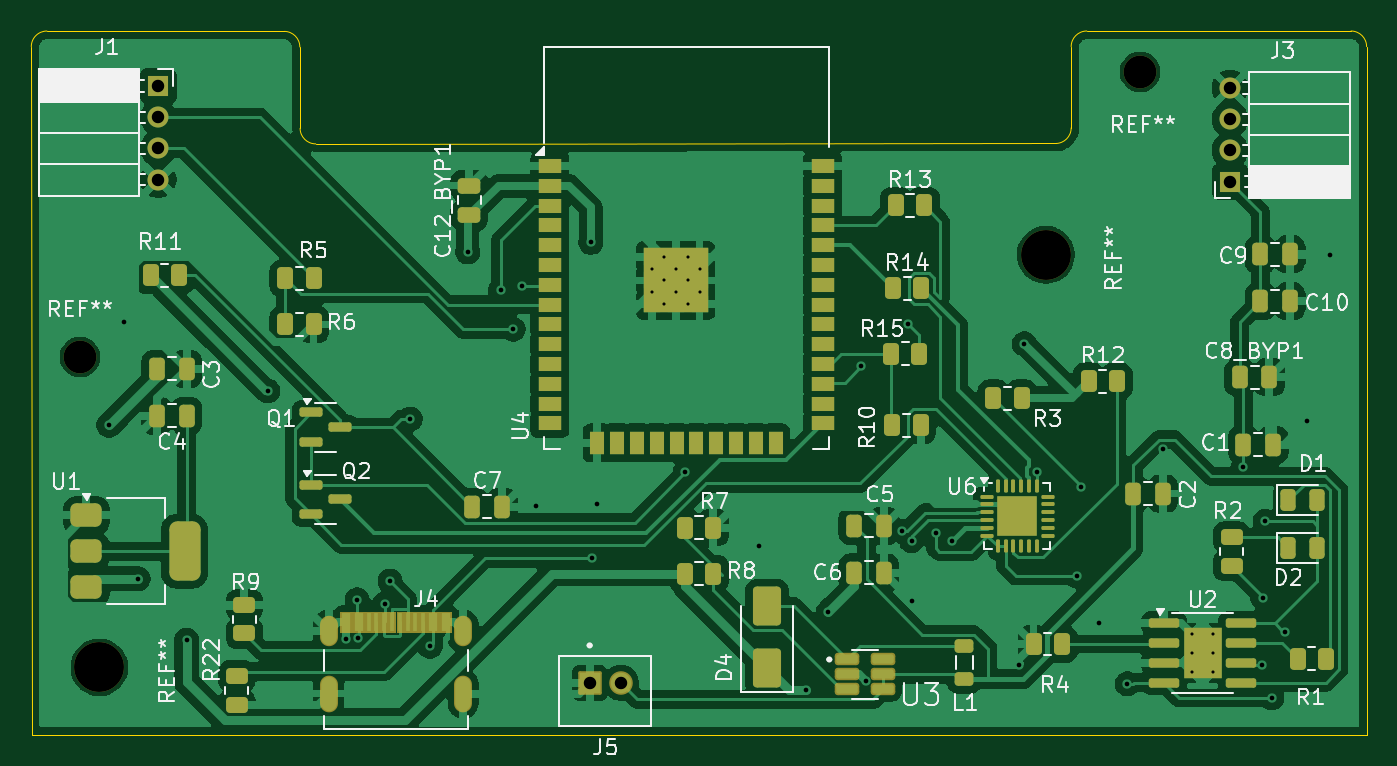
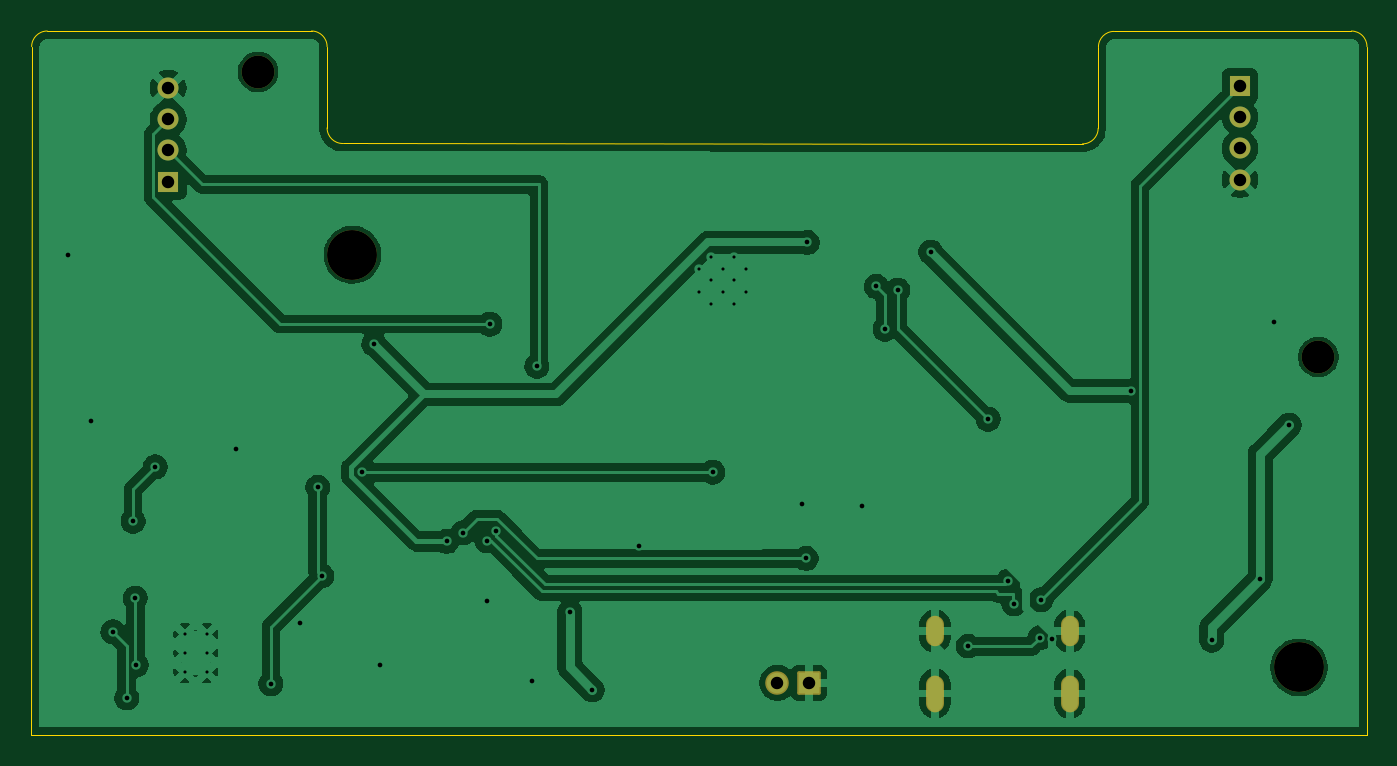
Circuit board: 11 layer files. Board 85.7 x 45.1 mm.
- bottom_copper: sub_unit-B_Cu.gbl (91491 bytes)
- bottom_mask: sub_unit-B_Mask.gbs (1960 bytes)
- paste: sub_unit-B_Paste.gbp (451 bytes)
- bottom_silk: sub_unit-B_Silkscreen.gbo (452 bytes)
- outline: sub_unit-Edge_Cuts.gm1 (1340 bytes)
- top_copper: sub_unit-F_Cu.gtl (197365 bytes)
- top_mask: sub_unit-F_Mask.gts (12306 bytes)
- paste: sub_unit-F_Paste.gtp (8587 bytes)
- top_silk: sub_unit-F_Silkscreen.gto (72202 bytes)
- drill: sub_unit-NPTH.drl (462 bytes)
- drill: sub_unit-PTH.drl (2026 bytes)

=== bottom_copper: sub_unit-B_Cu.gbl (91491 bytes, source omitted) ===
=== bottom_mask: sub_unit-B_Mask.gbs (1960 bytes, source withheld) ===
=== paste: sub_unit-B_Paste.gbp ===
%TF.GenerationSoftware,KiCad,Pcbnew,9.0.4*%
%TF.CreationDate,2025-10-24T17:48:01+05:30*%
%TF.ProjectId,sub_unit,7375625f-756e-4697-942e-6b696361645f,rev?*%
%TF.SameCoordinates,Original*%
%TF.FileFunction,Paste,Bot*%
%TF.FilePolarity,Positive*%
%FSLAX46Y46*%
G04 Gerber Fmt 4.6, Leading zero omitted, Abs format (unit mm)*
G04 Created by KiCad (PCBNEW 9.0.4) date 2025-10-24 17:48:01*
%MOMM*%
%LPD*%
G01*
G04 APERTURE LIST*
G04 APERTURE END LIST*
M02*

=== bottom_silk: sub_unit-B_Silkscreen.gbo ===
%TF.GenerationSoftware,KiCad,Pcbnew,9.0.4*%
%TF.CreationDate,2025-10-24T17:48:01+05:30*%
%TF.ProjectId,sub_unit,7375625f-756e-4697-942e-6b696361645f,rev?*%
%TF.SameCoordinates,Original*%
%TF.FileFunction,Legend,Bot*%
%TF.FilePolarity,Positive*%
%FSLAX46Y46*%
G04 Gerber Fmt 4.6, Leading zero omitted, Abs format (unit mm)*
G04 Created by KiCad (PCBNEW 9.0.4) date 2025-10-24 17:48:01*
%MOMM*%
%LPD*%
G01*
G04 APERTURE LIST*
G04 APERTURE END LIST*
M02*

=== outline: sub_unit-Edge_Cuts.gm1 ===
%TF.GenerationSoftware,KiCad,Pcbnew,9.0.4*%
%TF.CreationDate,2025-10-24T17:48:01+05:30*%
%TF.ProjectId,sub_unit,7375625f-756e-4697-942e-6b696361645f,rev?*%
%TF.SameCoordinates,Original*%
%TF.FileFunction,Profile,NP*%
%FSLAX46Y46*%
G04 Gerber Fmt 4.6, Leading zero omitted, Abs format (unit mm)*
G04 Created by KiCad (PCBNEW 9.0.4) date 2025-10-24 17:48:01*
%MOMM*%
%LPD*%
G01*
G04 APERTURE LIST*
%TA.AperFunction,Profile*%
%ADD10C,0.050000*%
%TD*%
G04 APERTURE END LIST*
D10*
X168164560Y-78892400D02*
G75*
G02*
X169164600Y-79891839I40J-1000000D01*
G01*
X169189400Y-124015763D02*
X169164560Y-79901344D01*
X101758800Y-86130884D02*
G75*
G02*
X100758322Y-85134405I-500J999984D01*
G01*
X150215600Y-85106513D02*
X150215600Y-79892400D01*
X83540600Y-124040637D02*
X83515761Y-79894437D01*
X151215600Y-78892400D02*
X168164560Y-78892400D01*
X99741385Y-78916332D02*
G75*
G02*
X100739963Y-79912810I-1485J-1000068D01*
G01*
X83540600Y-124040637D02*
X169189400Y-124015763D01*
X101758800Y-86130884D02*
X149216114Y-86106513D01*
X150215600Y-85106513D02*
G75*
G02*
X149216114Y-86106500I-1000000J13D01*
G01*
X84517236Y-78893878D02*
X99741385Y-78916332D01*
X83515761Y-79894437D02*
G75*
G02*
X84517236Y-78893862I1000039J537D01*
G01*
X150215600Y-79892400D02*
G75*
G02*
X151215600Y-78892400I1000000J0D01*
G01*
X100739903Y-79912810D02*
X100758289Y-85134405D01*
M02*

=== top_copper: sub_unit-F_Cu.gtl (197365 bytes, source omitted) ===
=== top_mask: sub_unit-F_Mask.gts (12306 bytes, source omitted) ===
=== paste: sub_unit-F_Paste.gtp (8587 bytes, source omitted) ===
=== top_silk: sub_unit-F_Silkscreen.gto (72202 bytes, source omitted) ===
=== drill: sub_unit-NPTH.drl ===
M48
; DRILL file {KiCad 9.0.4} date 2025-10-24T17:48:04+0530
; FORMAT={-:-/ absolute / metric / decimal}
; #@! TF.CreationDate,2025-10-24T17:48:04+05:30
; #@! TF.GenerationSoftware,Kicad,Pcbnew,9.0.4
; #@! TF.FileFunction,NonPlated,1,2,NPTH
FMAT,2
METRIC
; #@! TA.AperFunction,NonPlated,NPTH,ComponentDrill
T1C2.100
; #@! TA.AperFunction,NonPlated,NPTH,ComponentDrill
T2C3.200
%
G90
G05
T1
X86.639Y-99.797
X154.635Y-81.509
T2
X87.884Y-119.71
X148.59Y-93.243
M30

=== drill: sub_unit-PTH.drl ===
M48
; DRILL file {KiCad 9.0.4} date 2025-10-24T17:48:04+0530
; FORMAT={-:-/ absolute / metric / decimal}
; #@! TF.CreationDate,2025-10-24T17:48:04+05:30
; #@! TF.GenerationSoftware,Kicad,Pcbnew,9.0.4
; #@! TF.FileFunction,Plated,1,2,PTH
FMAT,2
METRIC
; #@! TA.AperFunction,Plated,PTH,ComponentDrill
T1C0.200
; #@! TA.AperFunction,Plated,PTH,ViaDrill
T2C0.300
; #@! TA.AperFunction,Plated,PTH,ComponentDrill
T3C0.600
; #@! TA.AperFunction,Plated,PTH,ComponentDrill
T4C0.800
%
G90
G05
T1
X123.327Y-94.128
X123.327Y-95.653
X124.089Y-93.366
X124.089Y-94.891
X124.089Y-96.416
X124.852Y-94.128
X124.852Y-95.653
X125.614Y-93.366
X125.614Y-94.891
X125.614Y-96.416
X126.377Y-94.128
X126.377Y-95.653
X157.939Y-117.583
X157.939Y-118.783
X157.939Y-119.983
X159.339Y-117.583
X159.339Y-118.783
X159.339Y-119.983
T2
X88.494Y-104.165
X89.484Y-97.587
X90.373Y-114.021
X93.472Y-117.958
X98.679Y-101.981
X103.708Y-117.907
X104.419Y-115.367
X104.502Y-117.804
X106.177Y-115.627
X106.528Y-114.18
X107.823Y-103.784
X109.093Y-118.364
X111.506Y-93.066
X113.614Y-95.504
X114.427Y-98.019
X114.986Y-95.275
X115.875Y-109.347
X119.405Y-92.456
X119.482Y-112.725
X119.786Y-109.245
X125.476Y-107.188
X130.2Y-111.938
X133.198Y-121.158
X134.645Y-116.154
X136.754Y-100.381
X137.051Y-120.577
X139.374Y-110.977
X139.776Y-97.688
X139.975Y-111.578
X139.979Y-115.468
X141.516Y-111.087
X142.545Y-111.633
X146.837Y-119.583
X147.218Y-98.958
X148.006Y-107.188
X150.571Y-113.843
X150.825Y-108.153
X151.968Y-116.865
X153.822Y-120.752
X156.083Y-105.715
X161.239Y-106.855
X162.468Y-119.558
X162.509Y-115.265
X162.662Y-110.338
X163.068Y-121.666
X163.957Y-117.424
X165.329Y-103.937
X166.827Y-93.243
T4
X91.666Y-82.42
X91.666Y-84.42
X91.666Y-86.42
X91.666Y-88.42
X119.329Y-120.701
X121.329Y-120.701
X160.401Y-82.55
X160.401Y-84.55
X160.401Y-86.55
X160.401Y-88.55
T3
G00X102.586Y-116.99
M15
G01X102.586Y-117.79
M16
G05
G00X102.586Y-120.79
M15
G01X102.586Y-121.99
M16
G05
G00X111.226Y-116.99
M15
G01X111.226Y-117.79
M16
G05
G00X111.226Y-120.79
M15
G01X111.226Y-121.99
M16
G05
M30

